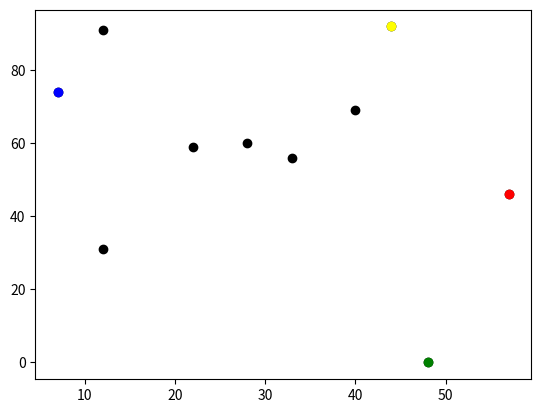

Python code for this plot:
# -*- coding: utf-8 -*-
"""
Created on Thu Mar 16 21:03:23 2023

@author: xiaoyu
"""

import random
import matplotlib.pyplot as plt
import operator

# Set the pseudo-random seed for reproducibility
random.seed(0)

# A variable to store the number of agents
n_agents = 10

# Create a list to store agents and initialise agents
agents = []
for i in range(n_agents):
    agents.append([random.randint(0, 99), random.randint(0, 99)]) # Append to list agents
print(agents)

'''
# Initialise variable x0
x0 = random.randint(0, 99)
print("x0", x0)
# Initialise variable y0
y0 = random.randint(0, 99)
print("y0", y0)
agents.append([x0, y0])
'''

# Move agents
for i in range(n_agents):
    # Change agents[i] coordinate randomly
    # Change x-coordinate
    rn = random.randint(0, 99)
    # print("rn", rn)
    if rn < 0.5:
        agents[i][0] = agents[i][0] + 5
    else:
        agents[i][0] = agents[i][0] - 5
    # Change y-coordinate
    rn = random.randint(0, 99)
    if rn > 0.5:
        agents[i][1] = agents[i][1] - 5
    else:
        agents[i][1] = agents[i][1] + 5
print(agents)

# Calculate the Euclidean distance between (x0, y0) and (x1, y1)
# Set x0 and y0 to equal 0, x1 to equal 3, and y1 to equal 4
x0 = 0
y0 = 0
x1 = 3
y1 = 4
# Calculate the difference in the x coordinates
a = x1 - x0
# Claculate the difference in the y coordinates
b = y1 - y0
# Square the differences and add the squares
c = a*a + b*b
# Calculate the square root
distance = c ** 0.5
print("distance", distance)

# Plot the agents
for i in range(n_agents):
    plt.scatter(agents[i][0], agents[i][1], color='black')
# Plot largest x red
lx = max(agents, key=operator.itemgetter(0))
plt.scatter(lx[0], lx[1], color='red')
# Plot smallest x blue
sx = min(agents, key=operator.itemgetter(0))
plt.scatter(sx[0], sx[1], color='blue')
# Plot largest y yellow
ly = max(agents, key=operator.itemgetter(1))
plt.scatter(ly[0], ly[1], color='yellow')
# Plot smallest y green
sy = min(agents, key=operator.itemgetter(1))
plt.scatter(sy[0], sy[1], color='green')
plt.show()